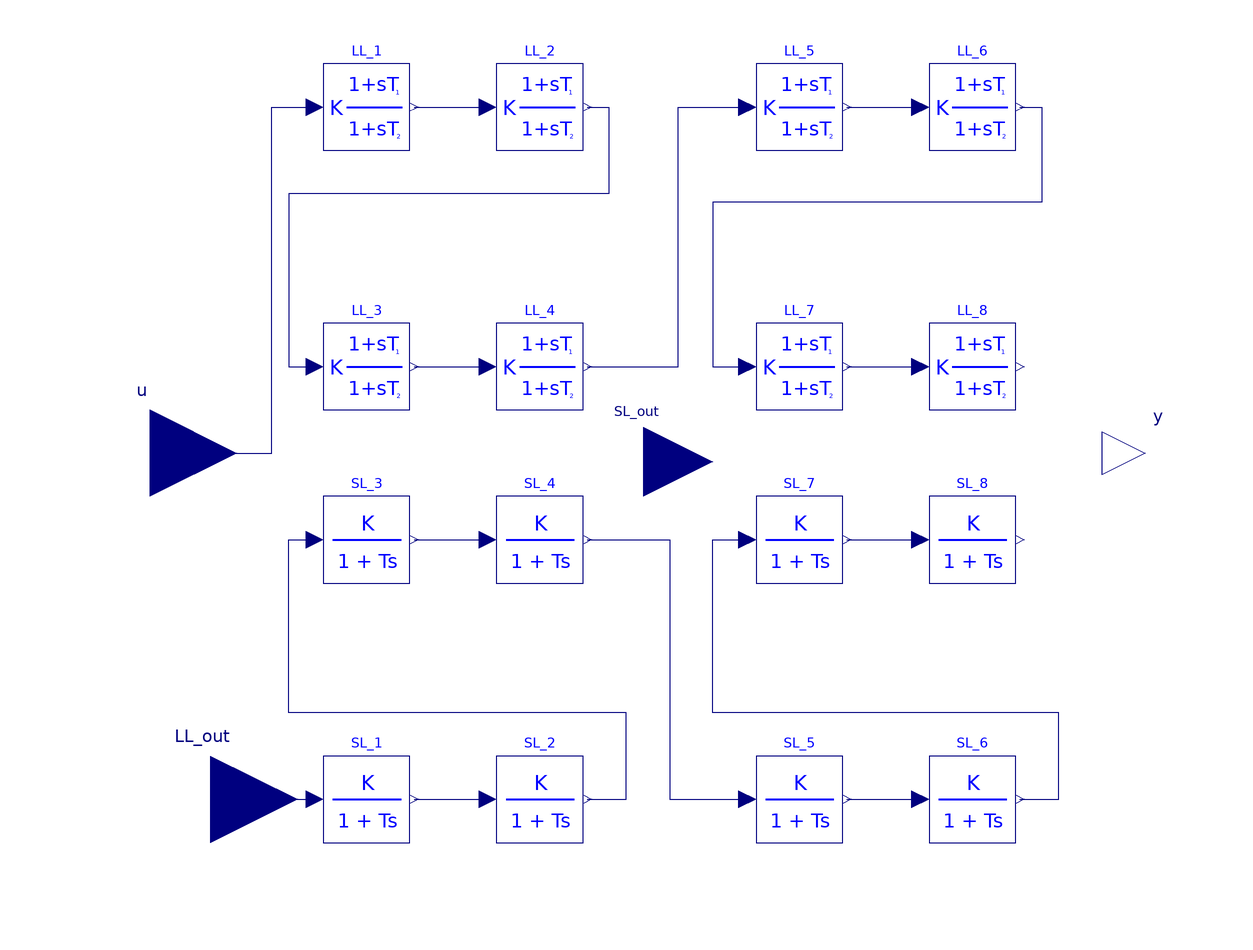

The component connection diagram of the Modelica model below, drawn from its own Placement and Line annotations.

model RampTrackingFilter "Ramp-tracking filter"
  extends Modelica.Blocks.Interfaces.SISO;
  parameter Real T_1;
  parameter Real T_2;
  parameter Real M;
  parameter Real N;
  parameter Real startValue;
  LeadLag LL_1(
    K=1,
    T1=T_1,
    T2=T_2,
    y_start=startValue,
    x_start=startValue) annotation (Placement(transformation(extent={{-80,70},{-60,90}})));
  LeadLag LL_2(
    K=1,
    T1=T_1,
    T2=T_2,
    y_start=startValue,
    x_start=startValue) annotation (Placement(transformation(extent={{-40,70},{-20,90}})));
  LeadLag LL_3(
    K=1,
    T1=T_1,
    T2=T_2,
    y_start=startValue,
    x_start=startValue) annotation (Placement(transformation(extent={{-80,10},{-60,30}})));
  LeadLag LL_4(
    K=1,
    T1=T_1,
    T2=T_2,
    y_start=startValue,
    x_start=startValue) annotation (Placement(transformation(extent={{-40,10},{-20,30}})));
  LeadLag LL_5(
    K=1,
    T1=T_1,
    T2=T_2,
    y_start=startValue,
    x_start=startValue) annotation (Placement(transformation(extent={{20,70},{40,90}})));
  LeadLag LL_6(
    K=1,
    T1=T_1,
    T2=T_2,
    y_start=startValue,
    x_start=startValue) annotation (Placement(transformation(extent={{60,70},{80,90}})));
  LeadLag LL_7(
    K=1,
    T1=T_1,
    T2=T_2,
    y_start=startValue,
    x_start=startValue) annotation (Placement(transformation(extent={{20,10},{40,30}})));
  LeadLag LL_8(
    K=1,
    T1=T_1,
    T2=T_2,
    y_start=startValue,
    x_start=startValue) annotation (Placement(transformation(extent={{60,10},{80,30}})));
  SimpleLag SL_1(
    K=1,
    T=T_2,
    y_start=startValue) annotation (Placement(transformation(extent={{-80,-90},{-60,-70}})));
  SimpleLag SL_2(
    K=1,
    T=T_2,
    y_start=startValue) annotation (Placement(transformation(extent={{-40,-90},{-20,-70}})));
  SimpleLag SL_3(
    K=1,
    T=T_2,
    y_start=startValue) annotation (Placement(transformation(extent={{-80,-30},{-60,-10}})));
  SimpleLag SL_4(
    K=1,
    T=T_2,
    y_start=startValue) annotation (Placement(transformation(extent={{-40,-30},{-20,-10}})));
  SimpleLag SL_5(
    K=1,
    T=T_2,
    y_start=startValue) annotation (Placement(transformation(extent={{20,-90},{40,-70}})));
  SimpleLag SL_6(
    K=1,
    T=T_2,
    y_start=startValue) annotation (Placement(transformation(extent={{60,-90},{80,-70}})));
  SimpleLag SL_7(
    K=1,
    T=T_2,
    y_start=startValue) annotation (Placement(transformation(extent={{20,-30},{40,-10}})));
  SimpleLag SL_8(
    K=1,
    T=T_2,
    y_start=startValue) annotation (Placement(transformation(extent={{60,-30},{80,-10}})));
protected
  Modelica.Blocks.Interfaces.RealInput LL_out annotation (Placement(transformation(extent={{-126,-100},{-86,-60}})));
protected
  Modelica.Blocks.Interfaces.RealInput SL_out annotation (Placement(transformation(extent={{-22,-18},{10,14}})));
initial equation

equation
  if N == 1 then
    LL_1.y = LL_out;
  elseif N == 2 then
    LL_2.y = LL_out;
  elseif N == 3 then
    LL_3.y = LL_out;
  elseif N == 4 then
    LL_4.y = LL_out;
  elseif N == 5 then
    LL_5.y = LL_out;
  elseif N == 6 then
    LL_6.y = LL_out;
  elseif N == 7 then
    LL_7.y = LL_out;
  else
    LL_8.y = LL_out;
  end if;
  if not M == 0 then
    SL_out = y;
  else
    u = y;
  end if;
  if M == 1 then
    SL_1.y = SL_out;
  elseif M == 2 then
    SL_2.y = SL_out;
  elseif M == 3 then
    SL_3.y = SL_out;
  elseif M == 4 then
    SL_4.y = SL_out;
  elseif M == 5 then
    SL_5.y = SL_out;
  elseif M == 6 then
    SL_6.y = SL_out;
  elseif M == 7 then
    SL_7.y = SL_out;
  else
    SL_8.y = SL_out;
  end if;
  connect(u, LL_1.u) annotation (Line(points={{-120,0},{-92,0},{-92,80},{-82,80}}, color={0,0,127}));
  connect(LL_1.y, LL_2.u) annotation (Line(points={{-59,80},{-42,80}}, color={0,0,127}));
  connect(LL_2.y, LL_3.u) annotation (Line(points={{-19,80},{-14,80},{-14,60},{-88,60},{-88,20},{-82,20}}, color={0,0,127}));
  connect(LL_3.y, LL_4.u) annotation (Line(points={{-59,20},{-59,20},{-42,20}}, color={0,0,127}));
  connect(LL_4.y, LL_5.u) annotation (Line(points={{-19,20},{2,20},{2,80},{18,80}}, color={0,0,127}));
  connect(LL_5.y, LL_6.u) annotation (Line(points={{41,80},{58,80}}, color={0,0,127}));
  connect(LL_6.y, LL_7.u) annotation (Line(points={{81,80},{86,80},{86,58},{10,58},{10,20},{18,20}}, color={0,0,127}));
  connect(LL_7.y, LL_8.u) annotation (Line(points={{41,20},{41,20},{58,20}}, color={0,0,127}));
  connect(LL_out, SL_1.u) annotation (Line(points={{-106,-80},{-82,-80}}, color={0,0,127}));
  connect(SL_1.y, SL_2.u) annotation (Line(points={{-59,-80},{-59,-80},{-42,-80}}, color={0,0,127}));
  connect(SL_2.y, SL_3.u) annotation (Line(points={{-19,-80},{-10,-80},{-10,-60},{-88,-60},{-88,-20},{-82,-20}}, color={0,0,127}));
  connect(SL_3.y, SL_4.u) annotation (Line(points={{-59,-20},{-42,-20}}, color={0,0,127}));
  connect(SL_4.y, SL_5.u) annotation (Line(points={{-19,-20},{0,-20},{0,-80},{18,-80}}, color={0,0,127}));
  connect(SL_5.y, SL_6.u) annotation (Line(points={{41,-80},{56,-80},{58,-80}}, color={0,0,127}));
  connect(SL_6.y, SL_7.u) annotation (Line(points={{81,-80},{90,-80},{90,-60},{10,-60},{10,-20},{18,-20}}, color={0,0,127}));
  connect(SL_7.y, SL_8.u) annotation (Line(points={{41,-20},{41,-20},{58,-20}}, color={0,0,127}));
  annotation (
    Line(points={{30,0},{110,0}}, color={0,0,127}),
    Diagram(coordinateSystem(
        preserveAspectRatio=true,
        extent={{-100,-100},{100,100}},
        initialScale=0.05)),
    Icon(coordinateSystem(
        preserveAspectRatio=true,
        extent={{-100,-100},{100,100}},
        initialScale=0.05), graphics={Rectangle(extent={{-100,100},{100,-100}}, lineColor={0,0,0}),Text(
          extent={{-58,40},{40,-4}},
          lineColor={0,0,255},
          textString="1+sT"),Text(
          extent={{-64,20},{56,-58}},
          lineColor={0,0,255},
          textString="(1+sT )"),Text(
          extent={{22,28},{44,-4}},
          lineColor={0,0,255},
          textString="1"),Text(
          extent={{24,-10},{46,-42}},
          lineColor={0,0,255},
          textString="2"),Text(
          extent={{54,2},{66,-16}},
          lineColor={0,0,255},
          textString="M"),Line(
          points={{-60,40},{-74,40},{-74,-40},{-60,-40}},
          color={0,0,255},
          thickness=1),Line(
          points={{60,40},{76,40},{76,-40},{60,-40}},
          color={0,0,255},
          thickness=1),Text(
          extent={{76,48},{94,28}},
          lineColor={0,0,255},
          textString="N"),Line(
          points={{-68,0},{70,0}},
          color={0,0,255},
          thickness=1)}),
    Documentation(info="<html>
<table cellspacing=\"1\" cellpadding=\"1\" border=\"1\"><tr>
<td align=center  width=50%><p>Development level</p></td>
<td align=center width=25% bgcolor= yellow><p> 2 </p></td>
</tr> 
</table> 
<p></p>      
<table cellspacing=\"1\" cellpadding=\"1\" border=\"1\"><tr>
<td><p>Reference</p></td>
<td><p>Ramp-tracking filter up to M*N &LT;=8</p></td>
</tr>
<tr>
<td><p>Last update</p></td>
<td><p>2015-08-03</p></td>
</tr>
<tr>
<td><p>Author</p></td>
<td><p>Tin Rabuzin, SmarTS Lab, KTH Royal Institute of Technology</p></td>
</tr>
<tr>
<td><p>Contact</p></td>
<td><p><a href=\"mailto:luigiv@kth.se\">luigiv@kth.se</a></p></td>
</tr>
</table>
</html>", revisions="<html>
<!--DISCLAIMER-->
<p>Copyright 2015-2016 RTE (France), SmarTS Lab (Sweden), AIA (Spain) and DTU (Denmark)</p>
<ul>
<li>RTE: <a href=\"http://www.rte-france.com\">http://www.rte-france.com</a></li>
<li>SmarTS Lab, research group at KTH: <a href=\"https://www.kth.se/en\">https://www.kth.se/en</a></li>
<li>AIA: <a href=\"http://www.aia.es/en/energy\"> http://www.aia.es/en/energy</a></li>
<li>DTU: <a href=\"http://www.dtu.dk/english\"> http://www.dtu.dk/english</a></li>
</ul>
<p>The authors can be contacted by email: <a href=\"mailto:info@itesla-ipsl.org\">info@itesla-ipsl.org</a></p>

<p>This Source Code Form is subject to the terms of the Mozilla Public License, v. 2.0. </p>
<p>If a copy of the MPL was not distributed with this file, You can obtain one at <a href=\"http://mozilla.org/MPL/2.0/\"> http://mozilla.org/MPL/2.0</a>.</p>
</html>"));
end RampTrackingFilter;